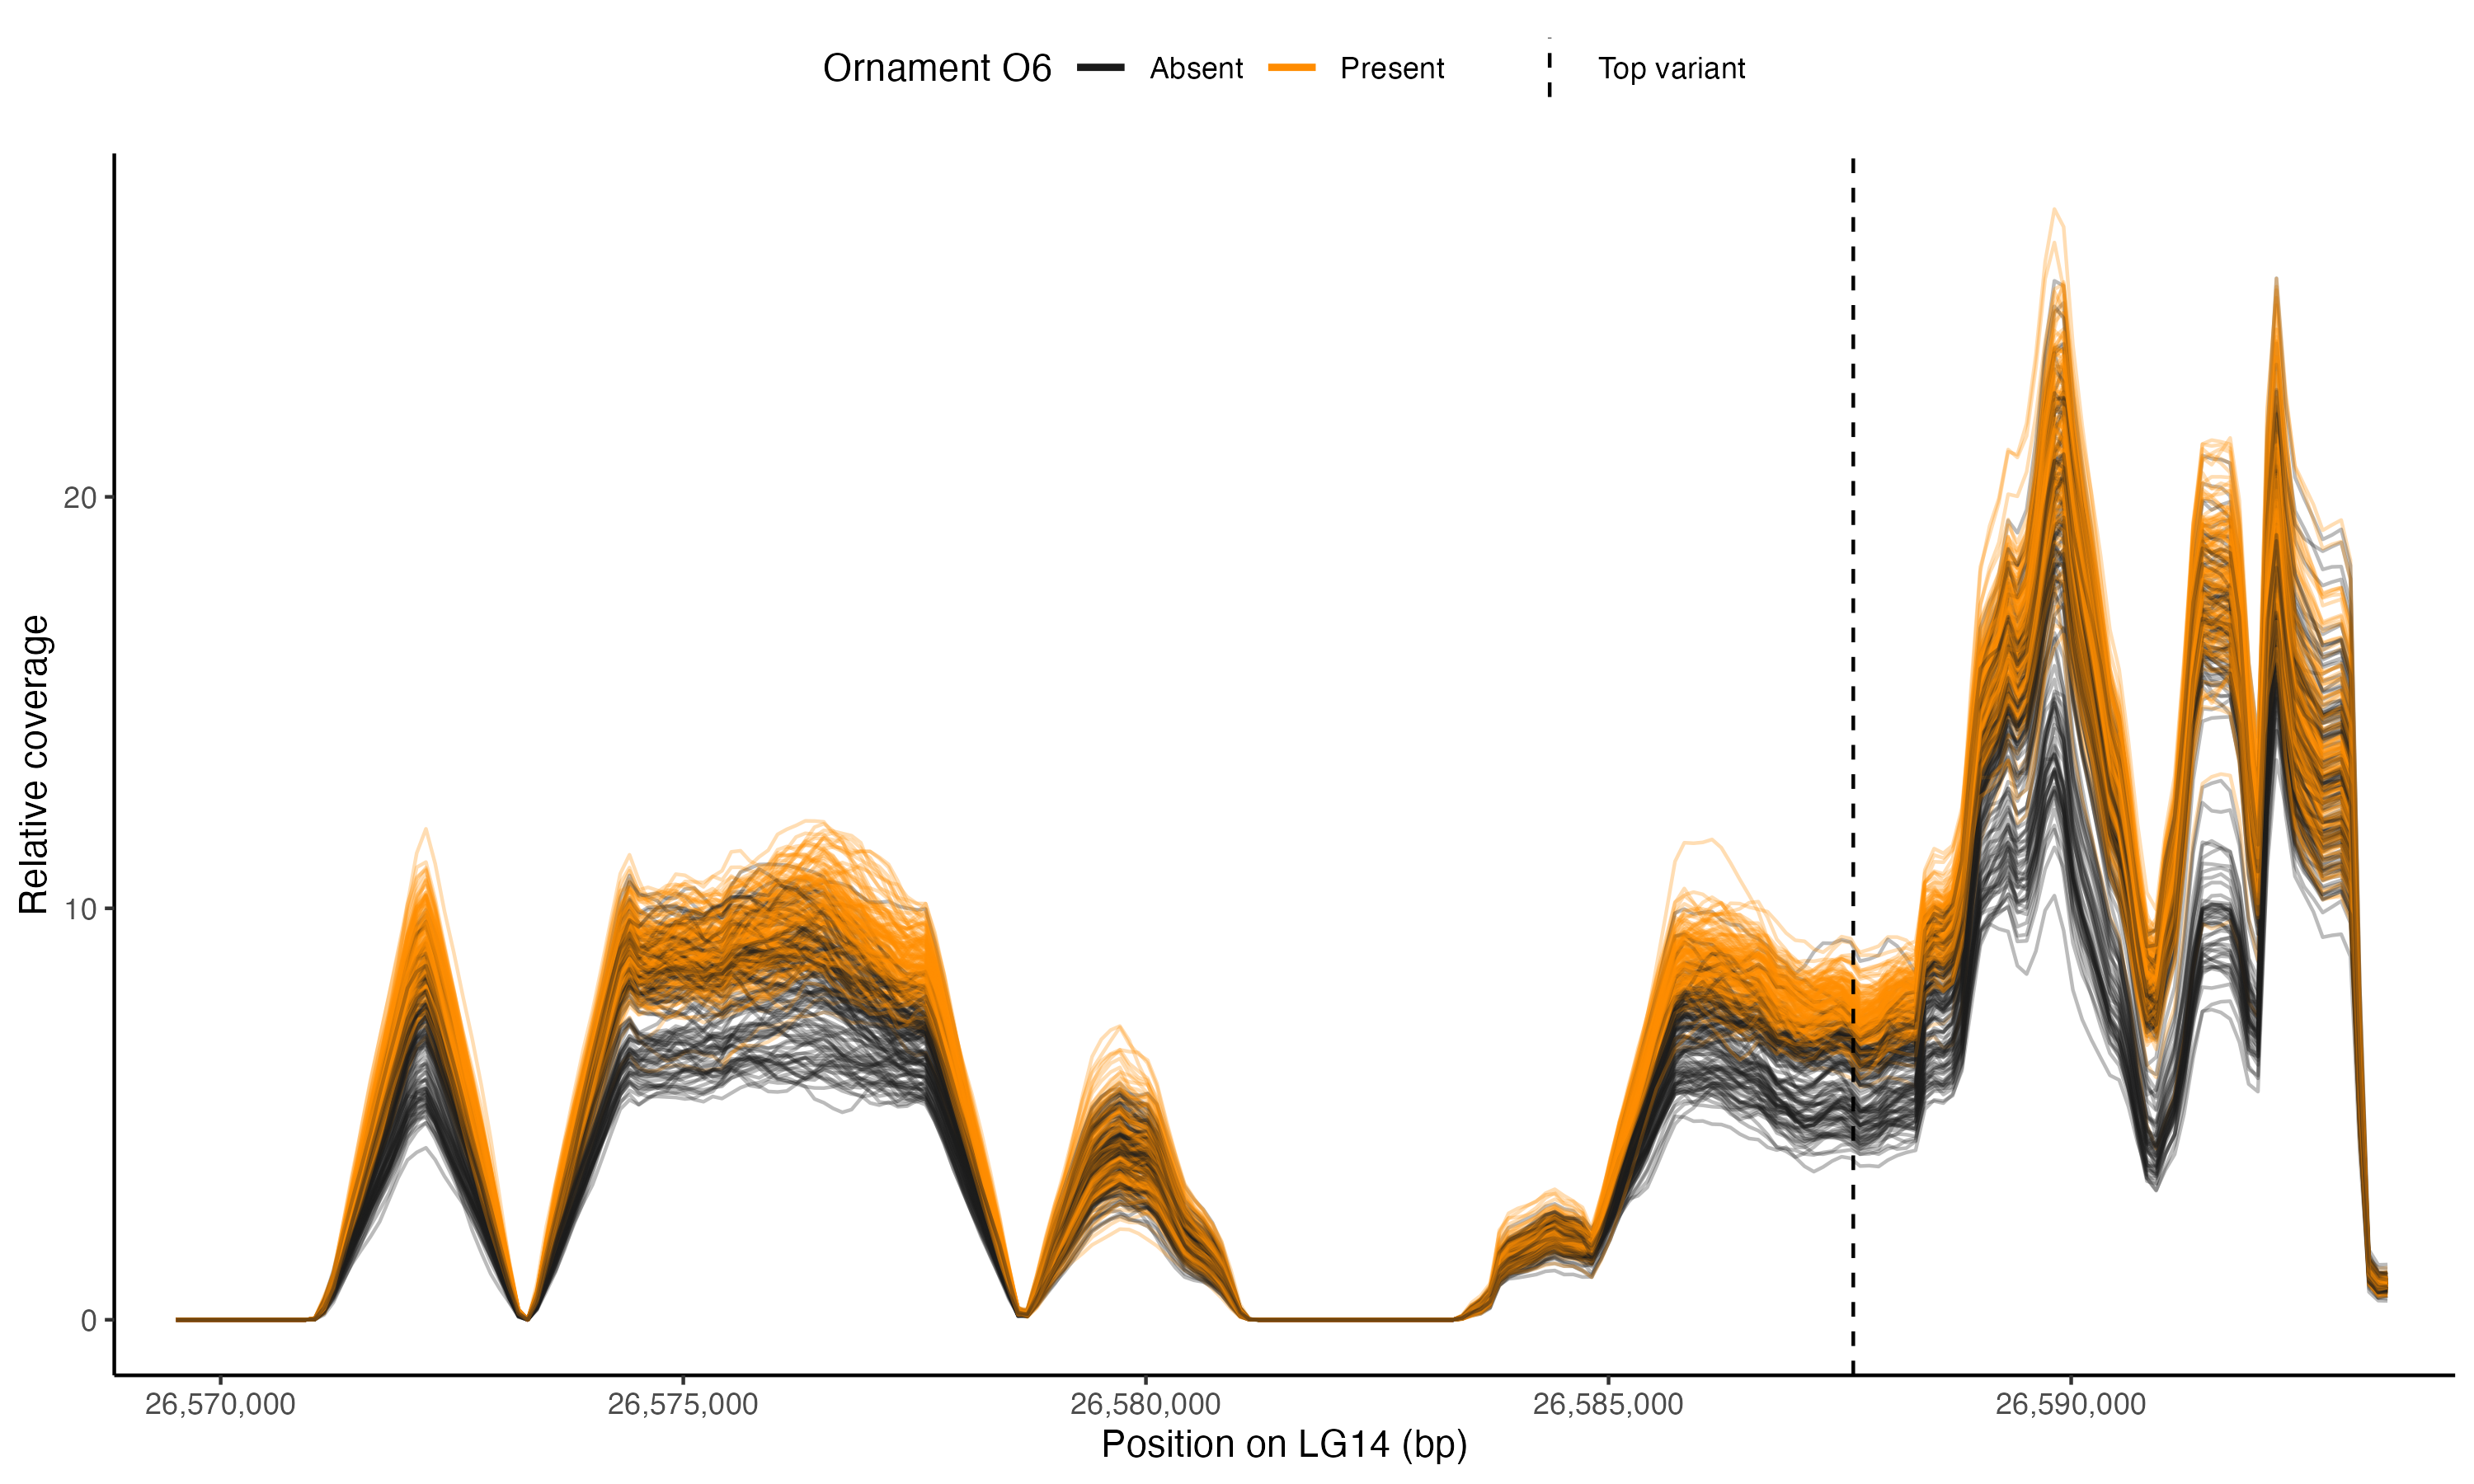

This figure's R source:
library(tidyverse)
source('sequencing/gwas/peak_viz/peak_viz_tools.R')

viz_range <- c(26585800, 26592800)
viz_range <- c(26570000, 26593000)
cov <- get_region_coverage(chr = 'NC_024344.1', viz_range = viz_range) |>
  mutate(sample_name = case_when(
    sample_name == '289_merged' ~ 'sample_289',
    sample_name == '323_merged' ~ 'sample_323',
    TRUE ~ sample_name
  )) |>
  inner_join(get_phenotypes('pa_car_6'), join_by(sample_name)) |>
  mutate(win_mid = (window_start + window_end) / 2)

slice_sample(cov, prop = 1) |>
  ggplot(aes(win_mid, rel_coverage, group = sample_name, color = phenotype_value == 1)) +
  geom_line(alpha = 0.3) +
  #geom_vline(xintercept = c(26587331, 26587645)) +
  geom_vline(aes(xintercept = 26587645, lty = 'Top variant')) +
  scale_x_continuous(labels = scales::label_comma()) +
  scale_color_manual(
    values = c('TRUE' = 'darkorange', 'FALSE' = 'grey10'),
    labels = c('Absent', 'Present'), limits = c(FALSE, TRUE),
    guide = guide_legend(override.aes = list(alpha = 1, linewidth = 1))
  ) +
  scale_linetype_manual(values = 2) +
  coord_cartesian(xlim = viz_range) +
  theme_classic() +
  theme(legend.position = 'top') +
  labs(
    x = 'Position on LG14 (bp)',
    y = 'Relative coverage',
    color = 'Ornament O6',
    linetype = NULL
  )
ggsave('paper_figures_supplement/LG14_depth_by_O6.png', w = 10, h = 6)


geno <- get_genotypes(
  vcf = 'sequencing/gwas/filtered.vcf.gz', chr = 'NC_024344.1', range = c(26587645, 26587645 + 1)
) |>
  dplyr::rename(sample_name = sampleNames) |>
  inner_join(get_mean_coverage(), join_by(sample_name)) |>
  mutate(
    rel_depth = totalDepth / mean_coverage,
    sample_name = case_when(
      sample_name == '289_merged' ~ 'sample_289',
      sample_name == '323_merged' ~ 'sample_323',
      TRUE ~ sample_name
    )
  ) |>
  inner_join(get_phenotypes('pa_car_6'), join_by(sample_name))

ggplot(geno, aes(rel_depth, phenotype_value == 1, fill = phenotype_value == 1)) +
  geom_point(shape = '|', size = 3, position = position_nudge(y = -0.05)) +
  ggridges::geom_density_ridges(rel_min_height = 0.01, scale = 0.9) +
  scale_y_discrete(
    expand = expansion(c(0.1, 0.8)),
    limits = c(FALSE, TRUE),
    labels = c('Absent', 'Present')
  ) +
  scale_fill_manual(values = c('TRUE' = 'darkorange', 'FALSE' = 'grey30'), guide = 'none') +
  coord_cartesian(xlim = c(0, 3.8)) +
  theme_classic() +
  theme(panel.grid.major.x = element_line()) +
  labs(
    x = 'Relative depth',
    y = 'Ornament O6'
  )
ggsave('paper_figures_supplement/LG14_depth_by_O6_SNP.png', w = 6, h = 4)
